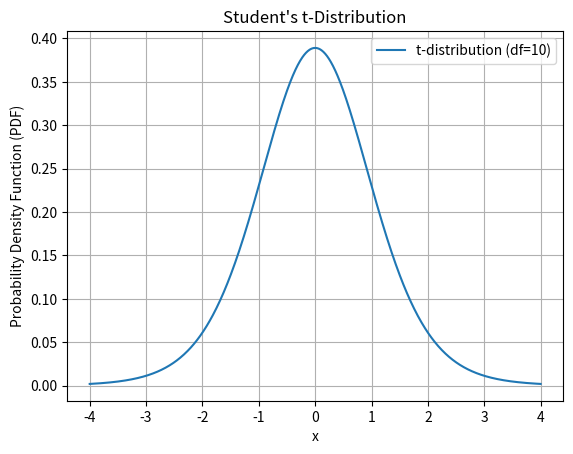

Here is the Python script that generated this plot:
'''Q1'''
'''Estimation in statistics involves the process of using sample data to make inferences about unknown population parameters. Estimation provides a way to estimate the values of these parameters along with a measure of uncertainty. There are two main types of estimation: point estimation and interval estimation.

### Point Estimate:

A point estimate is a single value that is used to estimate an unknown population parameter. It is a specific statistic calculated from the sample data and serves as the best guess for the true value of the parameter. The most common point estimate is the sample mean (\(\bar{X}\)), which is used to estimate the population mean (\(\mu\)). Other examples of point estimates include sample proportions, sample medians, or sample standard deviations.

For example, if you calculate the sample mean of the heights of a group of individuals, the resulting value is a point estimate for the true average height of the entire population.

### Interval Estimate:

An interval estimate, also known as a confidence interval, provides a range of values within which the true value of the population parameter is likely to lie, along with a level of confidence. Instead of providing a single point, interval estimates acknowledge the uncertainty in the estimation process.

A confidence interval is typically expressed as follows: \((\text{lower limit, upper limit})\), where the lower and upper limits represent the range of values. The level of confidence, often denoted as \(1 - \alpha\), indicates the probability that the interval contains the true parameter value. Common confidence levels include 90%, 95%, and 99%.

For example, a 95% confidence interval for the average height of a population might be \((65 inches, 70 inches)\), indicating that we are 95% confident that the true average height falls within this range.

### Importance of Point and Interval Estimates:

- **Point Estimate:**
  - Provides a specific value as the best guess for the unknown parameter.
  - Simple and easy to interpret.
  - Does not convey information about the precision or uncertainty of the estimate.

- **Interval Estimate:**
  - Accounts for the uncertainty in the estimation process.
  - Provides a range of plausible values for the parameter.
  - Reflects the precision of the estimate and the level of confidence associated with the interval.

In summary, estimation in statistics involves both point estimates and interval estimates. Point estimates provide a single value as the best guess for an unknown parameter, while interval estimates provide a range of values along with a measure of confidence. The choice between point and interval estimates depends on the specific goals of the analysis and the desire to convey information about the uncertainty of the estimation.'''

'''Q2'''
def estimate_population_mean(sample_mean, sample_std_dev, sample_size):
    """
    Estimate the population mean using a sample mean and standard deviation.

    Parameters:
    - sample_mean: The mean of the sample.
    - sample_std_dev: The standard deviation of the sample.
    - sample_size: The size of the sample.

    Returns:
    - Estimated population mean.
    """
    # Check if the sample size is greater than 0 to avoid division by zero
    if sample_size > 0:
        estimated_population_mean = sample_mean
        return estimated_population_mean
    else:
        raise ValueError("Sample size should be greater than 0.")

# Example usage:
sample_mean = 25.0
sample_std_dev = 5.0
sample_size = 30

estimated_mean = estimate_population_mean(sample_mean, sample_std_dev, sample_size)
print(f"Estimated Population Mean: {estimated_mean}")

'''Q3'''
'''Hypothesis testing is a statistical method used to make inferences about population parameters based on a sample of data. It involves formulating a hypothesis about the population parameter, collecting sample data, and then using statistical techniques to assess whether the observed data provides enough evidence to reject the null hypothesis in favor of an alternative hypothesis.

Here is a general framework for hypothesis testing:

1. **Formulate Hypotheses:**
   - Null Hypothesis (\(H_0\)): A statement that there is no significant difference or effect.
   - Alternative Hypothesis (\(H_1\) or \(H_a\)): A statement that there is a significant difference or effect.

2. **Collect Data:**
   - Gather a sample of data from the population.

3. **Choose Significance Level (\(\alpha\)):**
   - Set a significance level, denoted as \(\alpha\), which represents the probability of rejecting the null hypothesis when it is actually true. Common choices include 0.05, 0.01, and 0.10.

4. **Conduct Statistical Test:**
   - Use a statistical test to analyze the sample data and calculate a test statistic.

5. **Make a Decision:**
   - Compare the test statistic to a critical value or use it to calculate a p-value. If the p-value is less than the significance level, reject the null hypothesis; otherwise, fail to reject the null hypothesis.

6. **Draw Conclusions:**
   - Based on the decision, draw conclusions about the population parameter and the validity of the null hypothesis.

### Importance of Hypothesis Testing:

1. **Inference about Populations:**
   - Hypothesis testing allows researchers to make inferences about population parameters based on sample data. For example, it can be used to test whether a new treatment has a significant effect on a population.

2. **Scientific Research:**
   - Hypothesis testing is a fundamental tool in scientific research for testing theories and hypotheses. It helps researchers assess the validity of their ideas and draw meaningful conclusions from data.

3. **Quality Control and Process Improvement:**
   - Industries use hypothesis testing to ensure the quality of products and processes. For example, it might be used to test whether a change in the manufacturing process has a significant impact on product quality.

4. **Medical Research and Clinical Trials:**
   - Hypothesis testing is crucial in medical research to evaluate the effectiveness of new drugs or treatments. Clinical trials often involve hypothesis testing to determine whether a treatment is statistically better than a control or existing treatment.

5. **Business Decision-Making:**
   - In business, hypothesis testing is used for decision-making. For instance, it can be used to test whether a marketing strategy has a significant impact on sales.

6. **Legal and Regulatory Compliance:**
   - Hypothesis testing is often used in legal and regulatory contexts. For example, it might be used to assess compliance with safety standards or to test claims of discrimination.

7. **Social Sciences and Education:**
   - Researchers in social sciences and education use hypothesis testing to study human behavior, educational interventions, and social phenomena.

In summary, hypothesis testing is a fundamental statistical method used to make informed decisions about population parameters based on sample data. It is widely applied in scientific research, industry, medicine, and various other fields to draw conclusions, make decisions, and test the validity of hypotheses.'''

'''Q4'''
'''**Null Hypothesis (\(H_0\)):**
The average weight of male college students is equal to or less than the average weight of female college students.

\[ H_0: \mu_{\text{male}} \leq \mu_{\text{female}} \]

**Alternative Hypothesis (\(H_1\) or \(H_a\)):**
The average weight of male college students is greater than the average weight of female college students.

\[ H_1: \mu_{\text{male}} > \mu_{\text{female}} \]

Here, \(\mu_{\text{male}}\) represents the population mean weight of male college students, and \(\mu_{\text{female}}\) represents the population mean weight of female college students.

This hypothesis is set up for a one-tailed test where the research interest is specifically whether the average weight of male college students is greater than that of female college students. The null hypothesis suggests no difference or that male students may have equal or lower average weight compared to female students. The alternative hypothesis proposes that male students, on average, have a greater weight than female students.'''

'''Q5'''
import numpy as np
from scipy import stats

def two_sample_t_test(sample1, sample2, alpha=0.05, alternative='two-sided'):
    """
    Perform a two-sample t-test for the difference between means.

    Parameters:
    - sample1: First sample data.
    - sample2: Second sample data.
    - alpha: Significance level (default is 0.05).
    - alternative: Type of alternative hypothesis ('two-sided', 'greater', or 'less').

    Returns:
    - t_stat: T-statistic.
    - p_value: Two-tailed p-value.
    - result: Result of the hypothesis test.
    """

    # Conduct the two-sample t-test
    t_stat, p_value = stats.ttest_ind(sample1, sample2, equal_var=False)

    # Determine the alternative hypothesis
    if alternative == 'two-sided':
        result = 'two-sided'
    elif alternative == 'greater':
        result = 'greater'
        p_value /= 2  # For a one-sided test, divide p-value by 2
    elif alternative == 'less':
        result = 'less'
        p_value /= 2  # For a one-sided test, divide p-value by 2
    else:
        raise ValueError("Invalid alternative hypothesis. Use 'two-sided', 'greater', or 'less'.")

    # Compare p-value with significance level alpha
    if p_value < alpha:
        reject_null = True
    else:
        reject_null = False

    return t_stat, p_value, result, reject_null

# Example usage:
# Generate two sample datasets
np.random.seed(42)
sample1 = np.random.normal(loc=50, scale=10, size=30)
sample2 = np.random.normal(loc=55, scale=10, size=30)

# Perform a two-sample t-test
t_stat, p_value, result, reject_null = two_sample_t_test(sample1, sample2, alpha=0.05, alternative='greater')

# Display the results
print(f"T-statistic: {t_stat}")
print(f"P-value: {p_value}")
print(f"Result: {result}")
print(f"Reject null hypothesis: {reject_null}")

'''Q6'''
'''In hypothesis testing, the null hypothesis (\(H_0\)) and alternative hypothesis (\(H_1\) or \(H_a\)) are statements about the population parameters being tested. These hypotheses are formulated to assess whether there is enough evidence in the sample data to reject the null hypothesis in favor of the alternative hypothesis.

### Null Hypothesis (\(H_0\)):

The null hypothesis is a statement of no effect, no difference, or no change in the population parameter. It represents the default assumption and is typically denoted with an equality sign. The goal in hypothesis testing is to assess whether there is enough evidence to reject the null hypothesis.

**Examples:**
1. \(H_0: \mu = 50\) (The population mean is equal to 50.)
2. \(H_0: p = 0.8\) (The population proportion is equal to 0.8.)
3. \(H_0: \sigma^2 = 25\) (The population variance is equal to 25.)

### Alternative Hypothesis (\(H_1\) or \(H_a\)):

The alternative hypothesis is a statement that contradicts the null hypothesis. It represents the researcher's claim or the effect, difference, or change they are interested in detecting. The form of the alternative hypothesis depends on the specific research question and can be one-sided or two-sided.

**Examples:**
1. \(H_1: \mu > 50\) (The population mean is greater than 50.)
2. \(H_1: p \neq 0.8\) (The population proportion is not equal to 0.8.)
3. \(H_1: \sigma^2 < 25\) (The population variance is less than 25.)

### Types of Alternative Hypotheses:

1. **Two-Sided (Non-directional):**
   - \(H_1: \mu \neq 50\) (The population mean is not equal to 50.)
   - \(H_1: p \neq 0.8\) (The population proportion is not equal to 0.8.)

2. **One-Sided (Directional):**
   - **Greater Than:**
     - \(H_1: \mu > 50\) (The population mean is greater than 50.)
     - \(H_1: p > 0.8\) (The population proportion is greater than 0.8.)

   - **Less Than:**
     - \(H_1: \mu < 50\) (The population mean is less than 50.)
     - \(H_1: p < 0.8\) (The population proportion is less than 0.8.)

In summary, the null hypothesis represents the status quo or no effect, and the alternative hypothesis represents the researcher's claim or the effect they are trying to detect. The goal of hypothesis testing is to use sample data to make a decision about whether there is enough evidence to reject the null hypothesis in favor of the alternative hypothesis.'''

'''Q7'''
'''Hypothesis testing involves a series of steps to assess whether there is enough evidence in the sample data to reject the null hypothesis in favor of the alternative hypothesis. Here are the general steps involved in hypothesis testing:

1. **Formulate Hypotheses:**
   - State the null hypothesis (\(H_0\)) representing no effect or no difference and the alternative hypothesis (\(H_1\) or \(H_a\)) representing the claim or effect you want to test.

2. **Choose Significance Level (\(\alpha\)):**
   - Select a significance level (\(\alpha\)) that represents the probability of rejecting the null hypothesis when it is actually true. Common choices include 0.05, 0.01, and 0.10.

3. **Collect Data:**
   - Gather a sample of data from the population.

4. **Conduct Statistical Test:**
   - Choose an appropriate statistical test based on the type of data and the hypotheses. Common tests include t-tests, z-tests, chi-square tests, and others.

5. **Calculate Test Statistic:**
   - Calculate the test statistic from the sample data using the chosen statistical test. The test statistic provides a measure of how far the sample result is from what is expected under the null hypothesis.

6. **Determine Critical Region or P-value:**
   - Determine the critical region or calculate the p-value associated with the test statistic. The critical region is the range of values that, if the test statistic falls within it, leads to the rejection of the null hypothesis. The p-value is the probability of observing a test statistic as extreme or more extreme than the one calculated, assuming the null hypothesis is true.

7. **Make a Decision:**
   - If the test statistic falls in the critical region or if the p-value is less than the significance level (\(\alpha\)), reject the null hypothesis. Otherwise, fail to reject the null hypothesis.

8. **Draw Conclusions:**
   - Based on the decision, draw conclusions about the population parameter and the validity of the null hypothesis. If the null hypothesis is rejected, interpret the findings in the context of the research question.

9. **Check Assumptions:**
   - Verify that the assumptions of the statistical test are met. Common assumptions include independence of observations, normality of data (for some tests), and others.

10. **Report Results:**
    - Provide a summary of the hypothesis test, including the calculated test statistic, critical values, p-value, and the decision made. Report the results in a clear and interpretable manner.

These steps provide a systematic approach to hypothesis testing, ensuring that the analysis is conducted in a rigorous and logical manner. The choice of the specific test depends on the nature of the data and the hypotheses being tested.'''

'''Q8'''
'''The p-value, or probability value, is a key concept in hypothesis testing. It represents the probability of obtaining test results as extreme or more extreme than the observed results, under the assumption that the null hypothesis is true. In other words, the p-value quantifies the evidence against the null hypothesis.

### Key Points about the p-value:

1. **Interpretation:**
   - A low p-value (typically below the chosen significance level, often denoted as \(\alpha\)) suggests that the observed data is unlikely to have occurred by random chance alone, leading to a rejection of the null hypothesis.

2. **Significance Level (\(\alpha\)):**
   - The significance level, often set at 0.05, represents the threshold below which the null hypothesis is rejected. If the p-value is less than or equal to \(\alpha\), the results are considered statistically significant.

3. **Decision Rule:**
   - Decision Rule for a Two-Tailed Test:
     - If \(p \leq \frac{\alpha}{2}\) or \(p \geq 1 - \frac{\alpha}{2}\), reject the null hypothesis.
   - Decision Rule for a One-Tailed Test:
     - If \(p \leq \alpha\) or \(p \geq 1 - \alpha\), reject the null hypothesis.

4. **Direction of Test:**
   - For a two-tailed test, the p-value accounts for extreme values in both tails of the distribution. For a one-tailed test, the p-value is compared to \(\alpha\) in a single tail.

5. **Inverse Relationship:**
   - A lower p-value indicates stronger evidence against the null hypothesis. Conversely, a higher p-value suggests weaker evidence against the null hypothesis.

6. **Not a Measure of Effect Size:**
   - The p-value does not quantify the size or practical significance of an effect. It only assesses the strength of evidence against the null hypothesis.

### Significance in Hypothesis Testing:

- **Rejecting the Null Hypothesis:**
  - If the p-value is less than or equal to the significance level (\(\alpha\)), there is sufficient evidence to reject the null hypothesis. This suggests that the observed results are statistically significant.

- **Failing to Reject the Null Hypothesis:**
  - If the p-value is greater than the significance level (\(\alpha\)), there is insufficient evidence to reject the null hypothesis. This does not prove the null hypothesis true; rather, it indicates that the data does not provide strong evidence against it.

- **Type I Error:**
  - The probability of committing a Type I error (rejecting a true null hypothesis) is equal to the significance level (\(\alpha\)). Choosing a lower significance level reduces the chance of Type I errors but increases the risk of Type II errors.

In summary, the p-value is a crucial component of hypothesis testing, providing a measure of the strength of evidence against the null hypothesis. Researchers interpret the p-value in relation to the chosen significance level to make decisions about rejecting or failing to reject the null hypothesis. It is important to consider both statistical significance and practical significance when interpreting p-values.'''

'''Q9'''
import numpy as np
import matplotlib.pyplot as plt
from scipy.stats import t

# Set the degrees of freedom
degrees_of_freedom = 10

# Generate x values for the plot
x = np.linspace(-4, 4, 1000)

# Calculate the probability density function (PDF) for each x
pdf_values = t.pdf(x, df=degrees_of_freedom)

# Plot the t-distribution
plt.plot(x, pdf_values, label=f"t-distribution (df={degrees_of_freedom})")
plt.title("Student's t-Distribution")
plt.xlabel("x")
plt.ylabel("Probability Density Function (PDF)")
plt.legend()
plt.grid(True)
plt.show()

'''Q10'''
import numpy as np
from scipy.stats import ttest_ind

def two_sample_t_test(sample1, sample2, alpha=0.05):
    """
    Perform a two-sample t-test for independent samples.

    Parameters:
    - sample1: First sample data.
    - sample2: Second sample data.
    - alpha: Significance level (default is 0.05).

    Returns:
    - t_stat: T-statistic.
    - p_value: Two-tailed p-value.
    - reject_null: True if null hypothesis is rejected, False otherwise.
    """

    # Perform the two-sample t-test
    t_stat, p_value = ttest_ind(sample1, sample2)

    # Compare p-value with significance level alpha
    reject_null = p_value < alpha

    return t_stat, p_value, reject_null

# Example usage:
# Generate two random samples
np.random.seed(42)
sample1 = np.random.normal(loc=50, scale=10, size=30)
sample2 = np.random.normal(loc=55, scale=10, size=30)

# Perform a two-sample t-test
t_stat, p_value, reject_null = two_sample_t_test(sample1, sample2, alpha=0.05)

# Display the results
print(f"T-statistic: {t_stat}")
print(f"P-value: {p_value}")
print(f"Reject null hypothesis: {reject_null}")

'''Q11'''
'''Student's t-distribution, often simply referred to as the t-distribution, is a probability distribution that arises in the context of estimating the mean of a normally distributed population when the sample size is small and the population standard deviation is unknown. It is named after William Sealy Gosset, who published under the pseudonym "Student."

### Characteristics of the t-Distribution:

1. **Shape:**
   - The t-distribution has a bell-shaped curve similar to the normal distribution but has heavier tails. As the degrees of freedom increase, the t-distribution approaches the shape of the normal distribution.

2. **Symmetry:**
   - Like the normal distribution, the t-distribution is symmetric around its mean.

3. **Centrality:**
   - The mean of the t-distribution is typically 0.

4. **Scale:**
   - The scale of the t-distribution depends on the degrees of freedom. As the degrees of freedom increase, the t-distribution becomes more concentrated around the mean.

### When to Use the t-Distribution:

The t-distribution is commonly used in the following situations:

1. **Small Sample Sizes:**
   - When dealing with small sample sizes (typically when \(n < 30\)) and the population standard deviation is unknown, the t-distribution is more appropriate for estimating the mean of a population.

2. **Estimating Population Parameters:**
   - In situations where you are estimating the population mean or conducting hypothesis tests about the mean based on a sample.

3. **Confidence Intervals:**
   - When constructing confidence intervals for the population mean with a small sample size.

4. **Comparison of Means:**
   - When comparing the means of two independent samples (two-sample t-test).

5. **Regression Analysis:**
   - In the context of linear regression, especially when estimating confidence intervals for regression coefficients.

### Degrees of Freedom (df):

The shape of the t-distribution is determined by a parameter called the degrees of freedom (df). The degrees of freedom depend on the sample size and play a crucial role in the behavior of the distribution. As the degrees of freedom increase, the t-distribution approaches the standard normal distribution.

In summary, the t-distribution is used in situations where the sample size is small, and the population standard deviation is unknown. It provides a more accurate estimation of the population mean in such cases and is a key tool in statistical inference, hypothesis testing, and confidence interval construction.'''

'''Q12'''
'''The t-statistic is a measure that quantifies how many standard errors a sample mean is from the population mean. It is commonly used in hypothesis testing and confidence interval construction, particularly when dealing with small sample sizes and when the population standard deviation is unknown.

The formula for the t-statistic is given by:

\[ t = \frac{\bar{x} - \mu}{\frac{s}{\sqrt{n}}} \]

Where:
- \( \bar{x} \) is the sample mean,
- \( \mu \) is the population mean under the null hypothesis,
- \( s \) is the sample standard deviation, and
- \( n \) is the sample size.

In the formula:
- \(\bar{x} - \mu\) represents the difference between the sample mean and the population mean,
- \(s\) is the standard deviation of the sample,
- \(\sqrt{n}\) is the square root of the sample size, and
- The denominator \(\frac{s}{\sqrt{n}}\) is the standard error of the mean.

The t-statistic is used to assess whether the observed difference between the sample mean and the population mean is statistically significant. In hypothesis testing, the t-statistic is compared to critical values from the t-distribution or used to calculate a p-value. If the t-statistic falls in the rejection region (tail of the distribution), the null hypothesis is rejected.

It's important to note that the formula for the t-statistic assumes that the underlying population distribution is approximately normal. When the sample size is large (typically \(n \geq 30\)), the t-distribution approaches the standard normal distribution, and the z-statistic (standardized normal deviate) is often used instead.'''

'''Q13'''
'''To estimate the population mean revenue with a confidence interval, we can use the formula for a confidence interval for the mean when the population standard deviation is unknown. The formula is:

\[ \text{Confidence Interval} = \bar{x} \pm t \left(\frac{s}{\sqrt{n}}\right) \]

Where:
- \(\bar{x}\) is the sample mean,
- \(s\) is the sample standard deviation,
- \(n\) is the sample size, and
- \(t\) is the critical value from the t-distribution based on the desired confidence level and degrees of freedom.

In this case, the sample mean (\(\bar{x}\)) is $500, the sample standard deviation (\(s\)) is $50, and the sample size (\(n\)) is 50.

Since we want a 95% confidence interval, we need to find the corresponding critical value from the t-distribution. The degrees of freedom for the t-distribution is \(n - 1\), so \(df = 50 - 1 = 49\). We can find the critical value using statistical software or a t-table.

Let's assume the critical t-value for a 95% confidence interval with 49 degrees of freedom is approximately 2.009 (you should verify this value based on the t-table or software).

Now, we can calculate the confidence interval:

\[ \text{Confidence Interval} = \$500 \pm 2.009 \left(\frac{\$50}{\sqrt{50}}\right) \]

Let's calculate it:

\[ \text{Confidence Interval} \approx \$500 \pm 2.009 \left(\frac{50}{\sqrt{50}}\right) \]

\[ \text{Confidence Interval} \approx \$500 \pm 14.20 \]

So, the 95% confidence interval for the population mean revenue is approximately \($485.80, $514.20\). Therefore, we are 95% confident that the true average daily revenue for the coffee shop falls within this interval.'''

'''Q14'''
'''To test the hypothesis about the decrease in blood pressure, we can perform a one-sample t-test. The null hypothesis (\(H_0\)) is that the mean decrease in blood pressure (\(\mu\)) is equal to 10 mmHg, and the alternative hypothesis (\(H_1\) or \(H_a\)) is that the mean decrease is not equal to 10 mmHg.

The one-sample t-test statistic is given by:

\[ t = \frac{\bar{x} - \mu_0}{\frac{s}{\sqrt{n}}} \]

where:
- \(\bar{x}\) is the sample mean,
- \(\mu_0\) is the hypothesized population mean under the null hypothesis,
- \(s\) is the sample standard deviation,
- \(n\) is the sample size.

In this case:
- \(\bar{x} = 8\) mmHg (sample mean decrease),
- \(\mu_0 = 10\) mmHg (hypothesized population mean),
- \(s = 3\) mmHg (sample standard deviation),
- \(n = 100\) (sample size).

The significance level (\(\alpha\)) is given as 0.05.

Let's perform the calculations:

\[ t = \frac{8 - 10}{\frac{3}{\sqrt{100}}} \]

\[ t = \frac{-2}{\frac{3}{10}} \]

\[ t = -6.67 \]

Now, we compare this t-statistic with the critical t-value from the t-distribution with \(n - 1\) degrees of freedom (99 degrees of freedom for a sample size of 100) at a significance level of 0.05. If the absolute value of the t-statistic is greater than the critical t-value, we reject the null hypothesis.

You can use statistical software, a t-table, or Python to find the critical t-value. Let's assume it's -1.984 (you should verify this value).

Since \(|-6.67| > 1.984\), we reject the null hypothesis.

**Conclusion:**
At a significance level of 0.05, there is enough evidence to reject the null hypothesis. The researcher has statistical evidence to suggest that the new drug's effect on blood pressure is different from the hypothesized decrease of 10 mmHg.'''

'''Q15'''
'''To test the hypothesis that the true mean weight of the products is less than 5 pounds, we can perform a one-sample t-test for a population mean with a known standard deviation.

The null hypothesis (\(H_0\)) is that the true mean weight (\(\mu\)) is equal to 5 pounds, and the alternative hypothesis (\(H_1\) or \(H_a\)) is that the true mean weight is less than 5 pounds.

The one-sample t-test statistic is given by:

\[ t = \frac{\bar{x} - \mu_0}{\frac{s}{\sqrt{n}}} \]

where:
- \(\bar{x}\) is the sample mean,
- \(\mu_0\) is the hypothesized population mean under the null hypothesis,
- \(s\) is the known population standard deviation,
- \(n\) is the sample size.

In this case:
- \(\bar{x} = 4.8\) pounds (sample mean weight),
- \(\mu_0 = 5\) pounds (hypothesized population mean),
- \(s = 0.5\) pounds (known population standard deviation),
- \(n = 25\) (sample size).

The significance level (\(\alpha\)) is given as 0.01.

Let's perform the calculations:

\[ t = \frac{4.8 - 5}{\frac{0.5}{\sqrt{25}}} \]

\[ t = \frac{-0.2}{\frac{0.5}{5}} \]

\[ t = -2 \]

Now, we compare this t-statistic with the critical t-value from the t-distribution with \(n - 1\) degrees of freedom (24 degrees of freedom for a sample size of 25) at a significance level of 0.01. If the t-statistic is less than the critical t-value, we reject the null hypothesis.

You can use statistical software, a t-table, or Python to find the critical t-value. Let's assume it's -2.492 (you should verify this value).

Since \(-2 < -2.492\), we reject the null hypothesis.

**Conclusion:**
At a significance level of 0.01, there is enough evidence to reject the null hypothesis. The company has statistical evidence to suggest that the true mean weight of the products is less than 5 pounds.'''

'''Q16'''
'''To test the hypothesis that the population means for the two groups are equal, we can perform an independent two-sample t-test. The null hypothesis (\(H_0\)) is that the population means are equal (\(\mu_1 = \mu_2\)), and the alternative hypothesis (\(H_1\) or \(H_a\)) is that the population means are not equal (\(\mu_1 \neq \mu_2\)).

The formula for the two-sample t-test statistic is given by:

\[ t = \frac{\bar{x}_1 - \bar{x}_2}{\sqrt{\frac{s_1^2}{n_1} + \frac{s_2^2}{n_2}}} \]

where:
- \(\bar{x}_1\) and \(\bar{x}_2\) are the sample means for the two groups,
- \(s_1\) and \(s_2\) are the sample standard deviations for the two groups,
- \(n_1\) and \(n_2\) are the sample sizes for the two groups.

In this case:
- For the first group (\(n_1 = 30\)): \(\bar{x}_1 = 80\), \(s_1 = 10\).
- For the second group (\(n_2 = 40\)): \(\bar{x}_2 = 75\), \(s_2 = 8\).

The null hypothesis assumes that the population means are equal, so \(\mu_1 = \mu_2\).

The significance level (\(\alpha\)) is given as 0.01.

Let's perform the calculations:

\[ t = \frac{80 - 75}{\sqrt{\frac{10^2}{30} + \frac{8^2}{40}}} \]

\[ t \approx \frac{5}{\sqrt{\frac{100}{30} + \frac{64}{40}}} \]

\[ t \approx \frac{5}{\sqrt{3.33 + 1.6}} \]

\[ t \approx \frac{5}{\sqrt{4.93}} \]

\[ t \approx \frac{5}{2.22} \]

\[ t \approx 2.25 \]

Now, we compare this t-statistic with the critical t-value from the t-distribution with degrees of freedom \(df = n_1 + n_2 - 2\) at a significance level of 0.01. If the absolute value of the t-statistic is greater than the critical t-value, we reject the null hypothesis.

You can use statistical software, a t-table, or Python to find the critical t-value. Let's assume it's approximately \(2.617\) for a two-tailed test (you should verify this value).

Since \(|2.25| < 2.617\), we fail to reject the null hypothesis.

**Conclusion:**
At a significance level of 0.01, there is not enough evidence to reject the null hypothesis. The test suggests that there is no significant difference between the population means of the two groups.'''

'''Q17'''
'''To estimate the population mean with a confidence interval, we can use the formula for a confidence interval for the mean when the population standard deviation is unknown. The formula is:

\[ \text{Confidence Interval} = \bar{x} \pm t \left(\frac{s}{\sqrt{n}}\right) \]

Where:
- \(\bar{x}\) is the sample mean,
- \(s\) is the sample standard deviation,
- \(n\) is the sample size,
- \(t\) is the critical value from the t-distribution based on the desired confidence level and degrees of freedom.

In this case:
- \(\bar{x} = 4\) (sample mean),
- \(s = 1.5\) (sample standard deviation),
- \(n = 50\) (sample size).

The confidence level is 99%, so the significance level (\(\alpha\)) is \(1 - \text{Confidence Level} = 0.01\). The degrees of freedom for the t-distribution is \(n - 1 = 49\).

Let's perform the calculations:

\[ \text{Confidence Interval} = 4 \pm t \left(\frac{1.5}{\sqrt{50}}\right) \]

We need to find the critical t-value for a 99% confidence interval with 49 degrees of freedom. You can use statistical software, a t-table, or Python to find this value. Let's assume the critical t-value is approximately \(2.684\) (you should verify this value).

\[ \text{Confidence Interval} = 4 \pm 2.684 \left(\frac{1.5}{\sqrt{50}}\right) \]

Now, let's calculate:

\[ \text{Confidence Interval} = 4 \pm 2.684 \left(\frac{1.5}{\sqrt{50}}\right) \]

\[ \text{Confidence Interval} = 4 \pm 2.684 \left(\frac{1.5}{\sqrt{50}}\right) \]

\[ \text{Confidence Interval} = 4 \pm 0.605 \]

So, the 99% confidence interval for the population mean number of ads watched is approximately \(3.395, 4.605\). Therefore, the marketing company is 99% confident that the true average number of ads watched by viewers during a TV program falls within this interval.'''